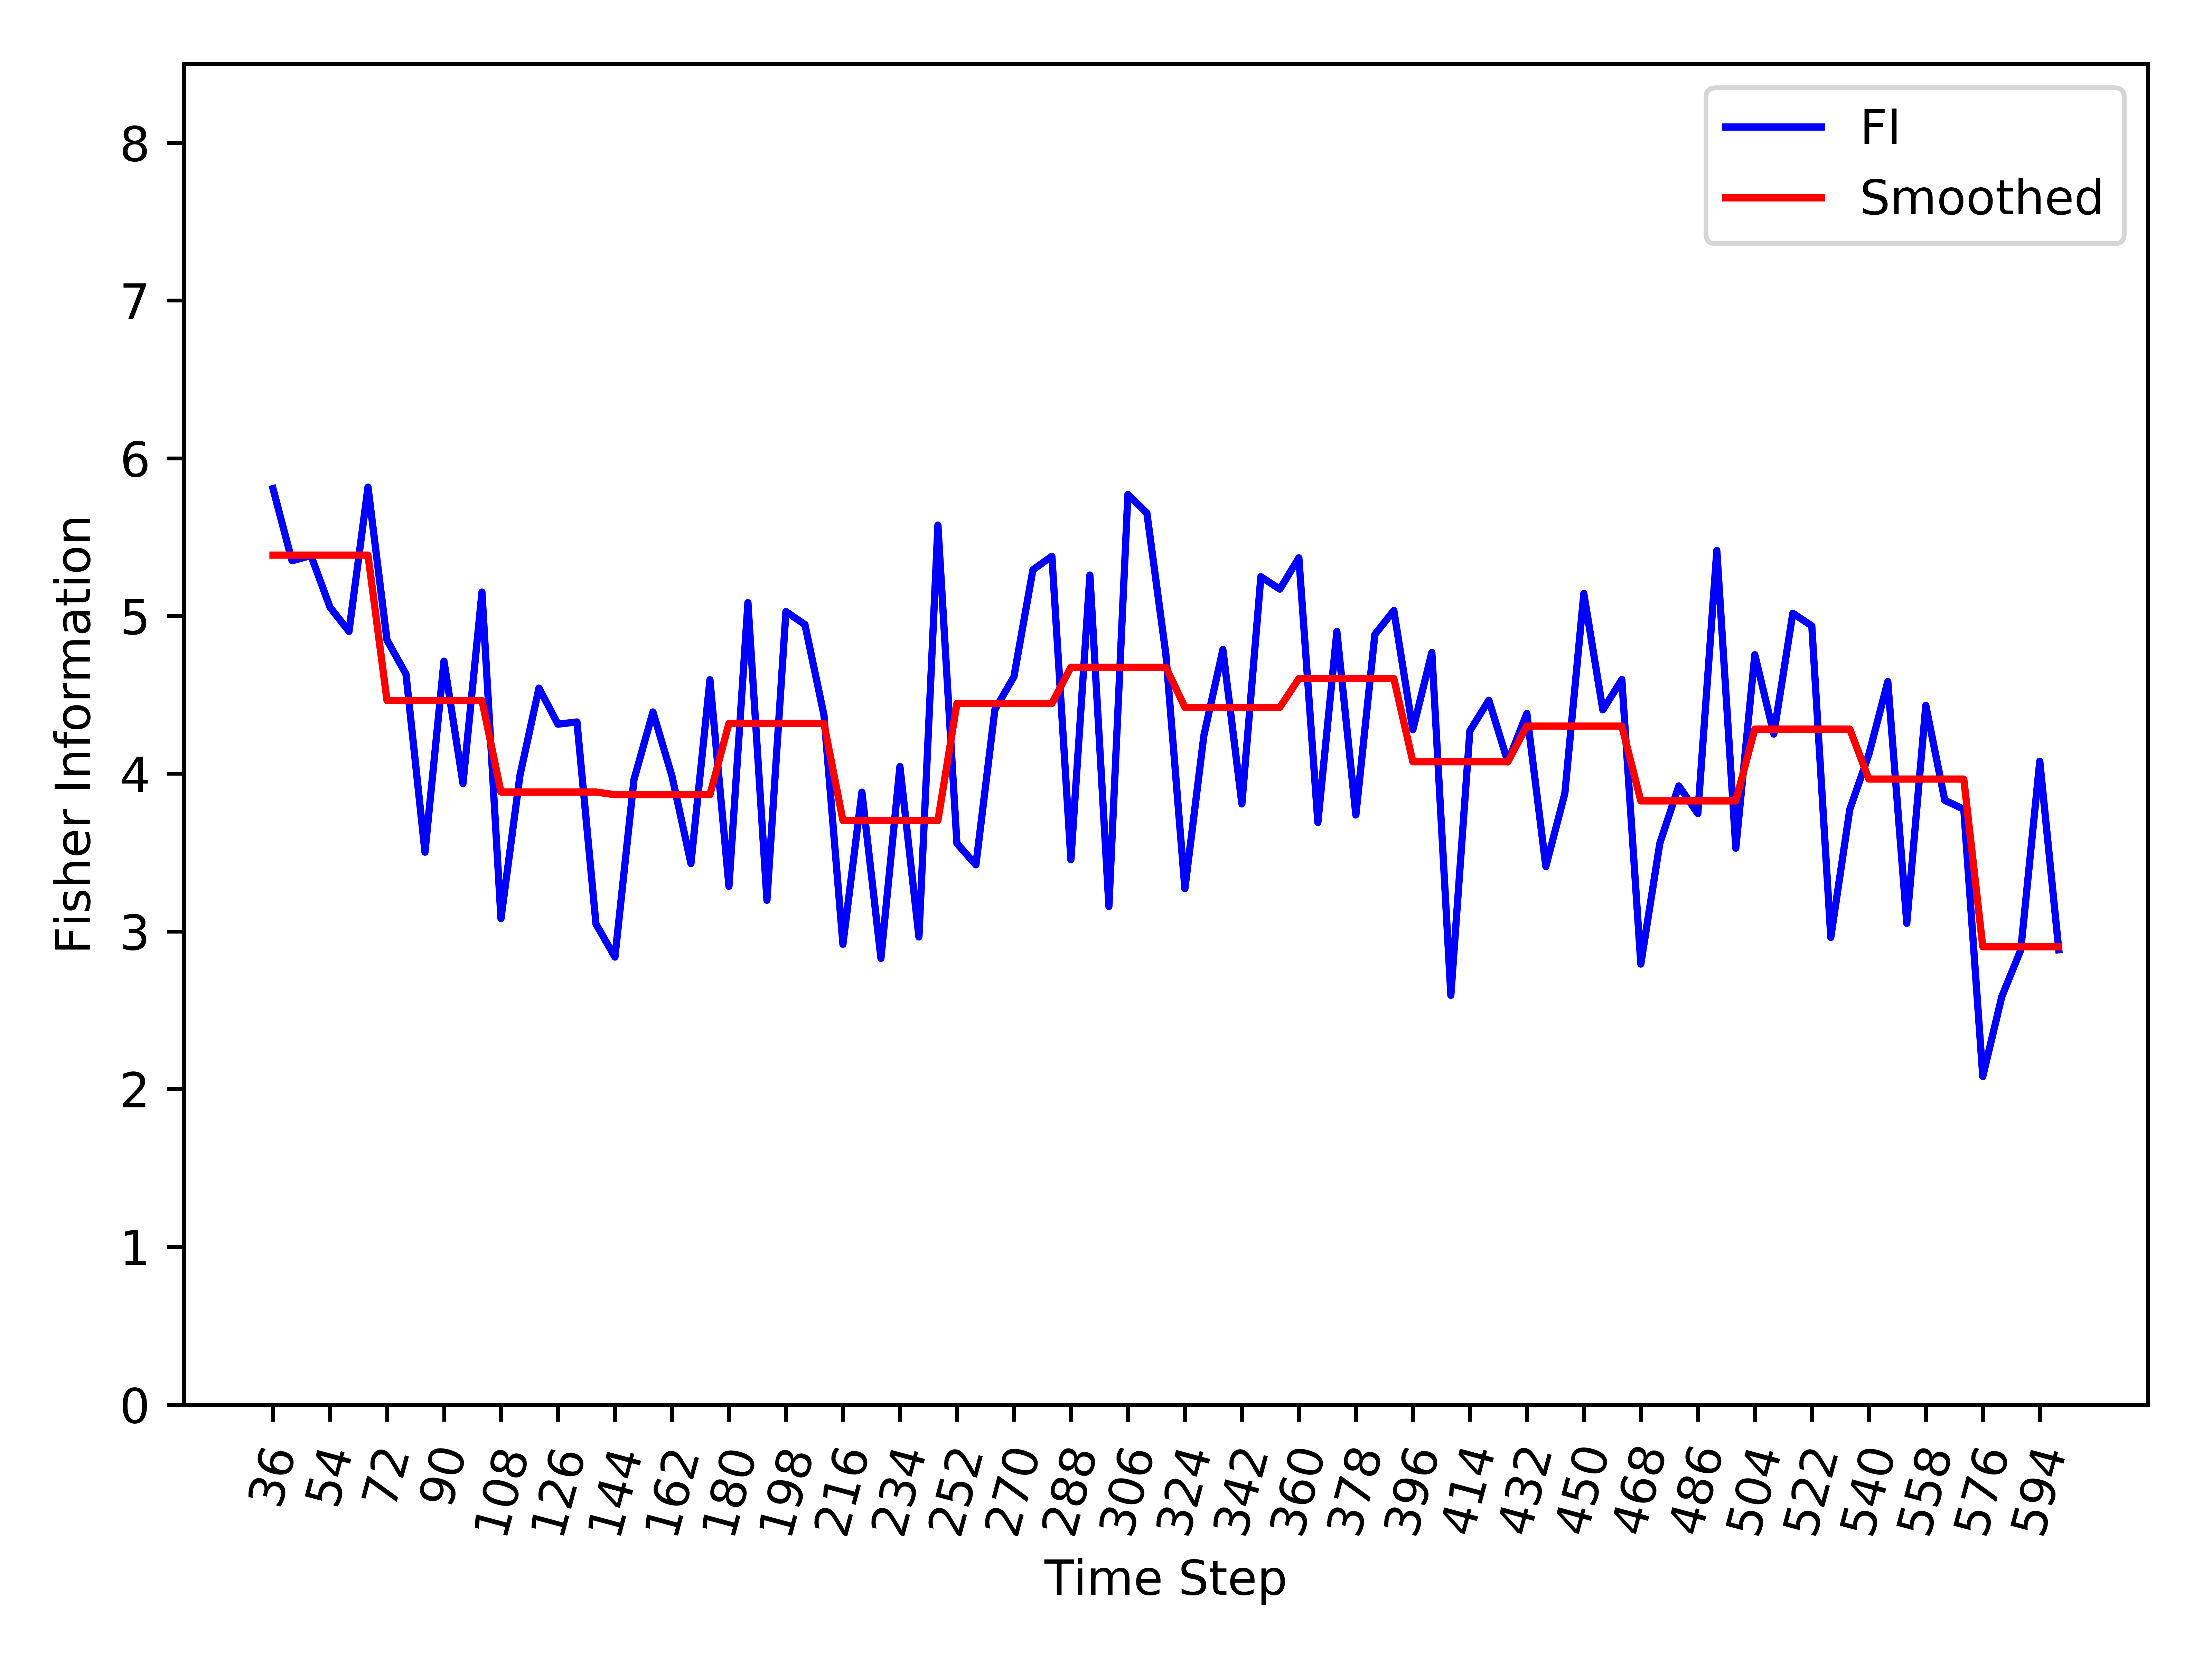

Data behind this chart, as committed beside it:
, Time_Step, FI, Smooth_FI
0, 36, 5.808, 5.386
1, 42, 5.35, 5.386
2, 48, 5.383, 5.386
3, 54, 5.055, 5.386
4, 60, 4.902, 5.386
5, 66, 5.817, 5.386
6, 72, 4.848, 4.464
7, 78, 4.631, 4.464
8, 84, 3.502, 4.464
9, 90, 4.714, 4.464
10, 96, 3.937, 4.464
11, 102, 5.152, 4.464
12, 108, 3.08, 3.884
13, 114, 3.99, 3.884
14, 120, 4.543, 3.884
15, 126, 4.314, 3.884
16, 132, 4.328, 3.884
17, 138, 3.047, 3.884
18, 144, 2.837, 3.867
19, 150, 3.962, 3.867
20, 156, 4.391, 3.867
21, 162, 3.985, 3.867
22, 168, 3.43, 3.867
23, 174, 4.595, 3.867
24, 180, 3.286, 4.319
25, 186, 5.084, 4.319
26, 192, 3.197, 4.319
27, 198, 5.028, 4.319
28, 204, 4.945, 4.319
29, 210, 4.372, 4.319
30, 216, 2.918, 3.703
31, 222, 3.883, 3.703
32, 228, 2.829, 3.703
33, 234, 4.045, 3.703
34, 240, 2.964, 3.703
35, 246, 5.576, 3.703
36, 252, 3.558, 4.445
37, 258, 3.422, 4.445
38, 264, 4.406, 4.445
39, 270, 4.614, 4.445
40, 276, 5.292, 4.445
41, 282, 5.379, 4.445
42, 288, 3.454, 4.675
43, 294, 5.259, 4.675
44, 300, 3.158, 4.675
45, 306, 5.771, 4.675
46, 312, 5.653, 4.675
47, 318, 4.756, 4.675
48, 324, 3.27, 4.421
49, 330, 4.242, 4.421
50, 336, 4.787, 4.421
51, 342, 3.808, 4.421
52, 348, 5.249, 4.421
53, 354, 5.17, 4.421
54, 360, 5.369, 4.602
55, 366, 3.69, 4.602
56, 372, 4.902, 4.602
57, 378, 3.738, 4.602
58, 384, 4.883, 4.602
59, 390, 5.034, 4.602
... 35 more rows
